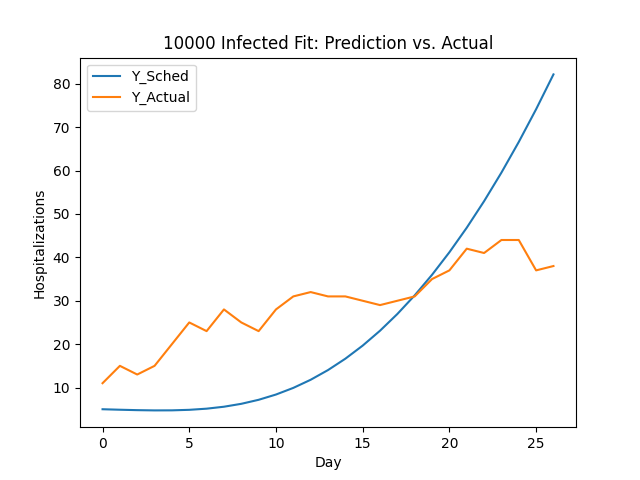

The file beside this chart, header and first rows:
Day, Y_sched, Y_actual
1.0, 5.0, 11.0
2.0, 4.886, 15.0
3.0, 4.79, 13.0
4.0, 4.733, 15.0
5.0, 4.746, 20.0
6.0, 4.865, 25.0
7.0, 5.13, 23.0
8.0, 5.579, 28.0
9.0, 6.25, 25.0
10.0, 7.176, 23.0
11.0, 8.389, 28.0
12.0, 9.919, 31.0
13.0, 11.79, 32.0
14.0, 14.03, 31.0
15.0, 16.64, 31.0
16.0, 19.66, 30.0
17.0, 23.1, 29.0
18.0, 26.95, 30.0
19.0, 31.25, 31.0
20.0, 35.99, 35.0
21.0, 41.18, 37.0
22.0, 46.83, 42.0
23.0, 52.95, 41.0
24.0, 59.53, 44.0
25.0, 66.59, 44.0
26.0, 74.13, 37.0
27.0, 82.16, 38.0
